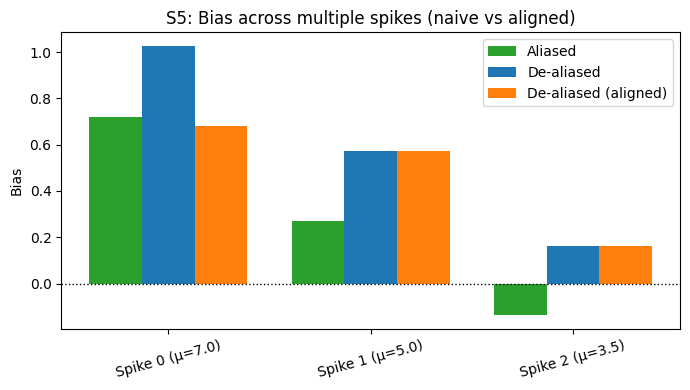

The table this chart was drawn from, first rows:
spike_index, true_strength, aliased_mean, aliased_bias, dealiased_mean, dealiased_bias, dealiased_aligned_mean, dealiased_bias_aligned, detection_rate
0, 7.0, 7.719, 0.7187, 8.027, 1.027, 7.68, 0.6799, 1.0
1, 5.0, 5.268, 0.2684, 5.575, 0.5746, 5.575, 0.5746, 1.0
2, 3.5, 3.363, -0.137, 3.662, 0.162, 3.662, 0.162, 0.9833
